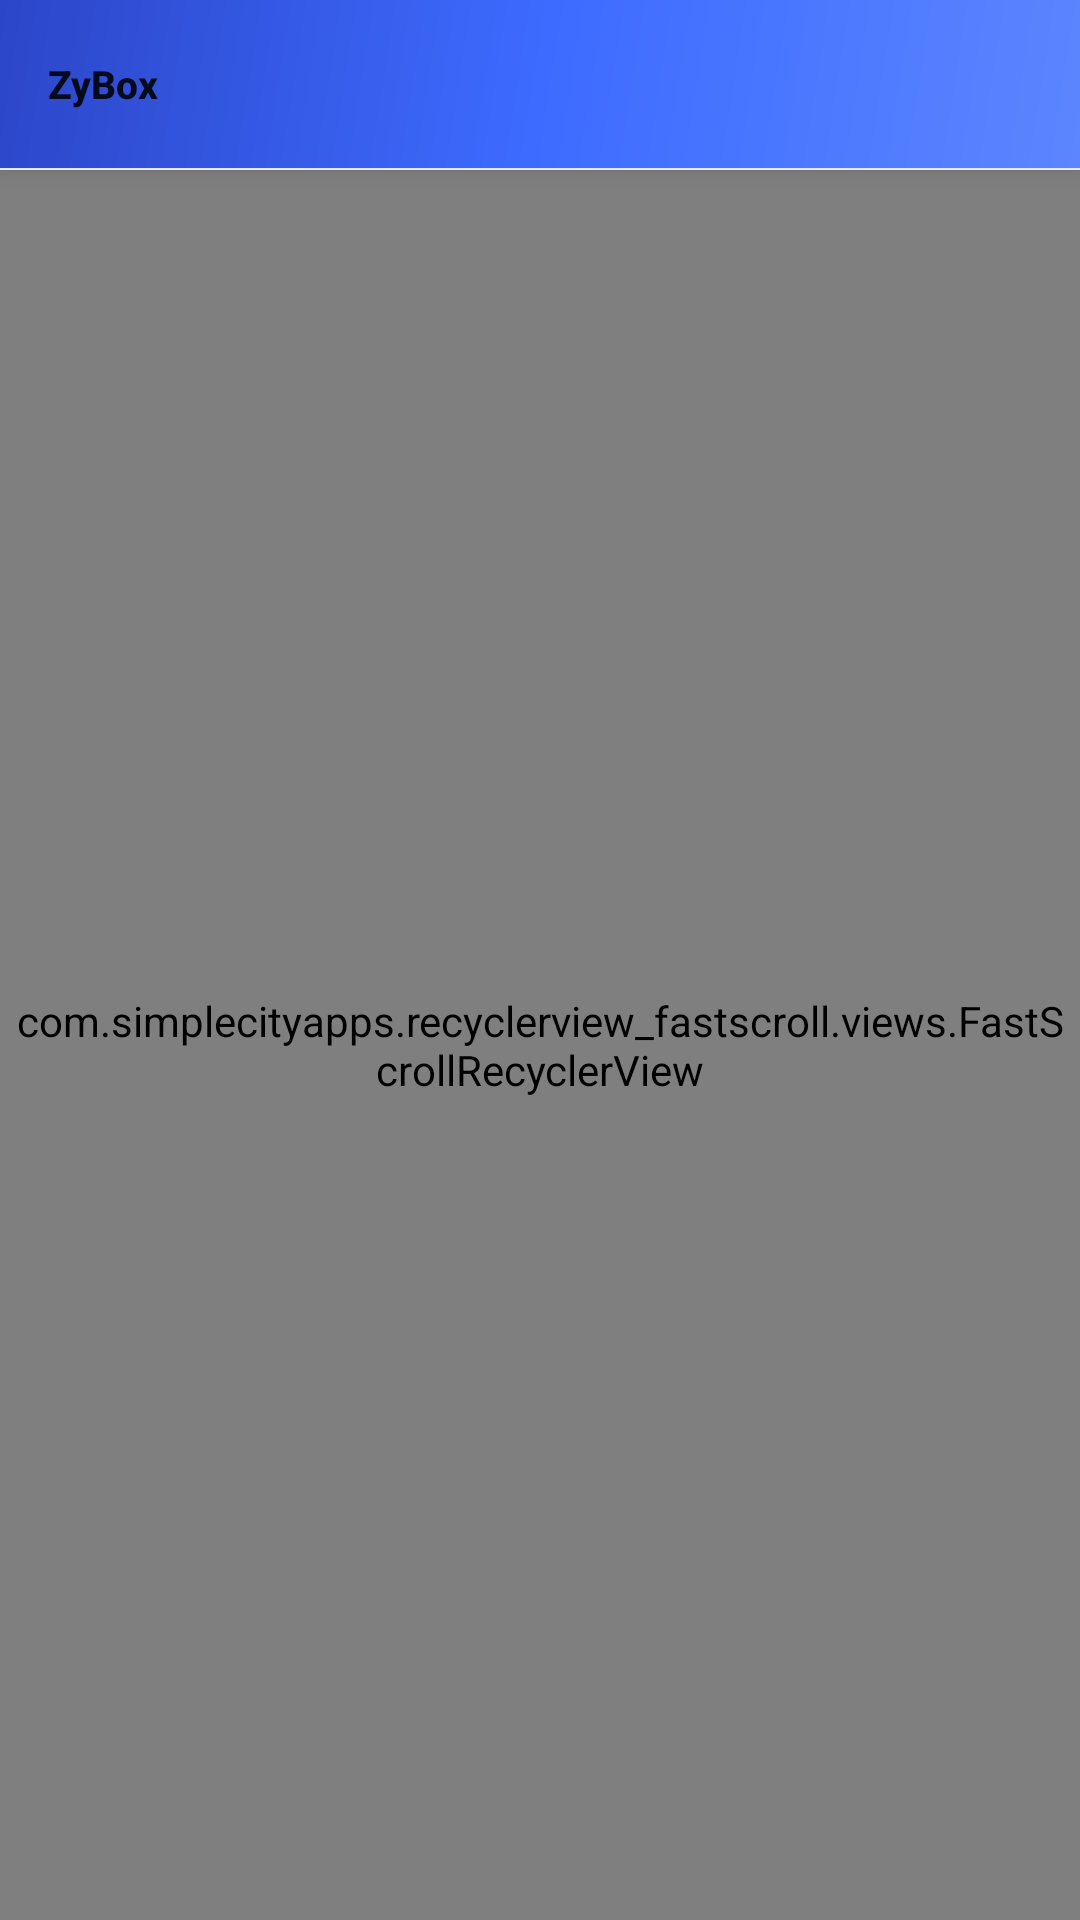

The Android layout XML behind this screen, and the referenced resources:
<!-- AndroidManifest.xml: application theme Theme.Start -->
<!-- res/layout/layout_chain_settings.xml -->
<LinearLayout xmlns:android="http://schemas.android.com/apk/res/android"
    xmlns:app="http://schemas.android.com/apk/res-auto"
    android:layout_width="match_parent"
    android:layout_height="match_parent"
    android:orientation="vertical">

    <include
        layout="@layout/layout_appbar"
        android:layout_width="match_parent"
        android:layout_height="wrap_content" />

    <androidx.fragment.app.FragmentContainerView
        android:id="@+id/settings"
        android:layout_width="match_parent"
        android:layout_height="wrap_content" />

    <LinearLayout
        android:id="@+id/list_cell"
        android:layout_width="match_parent"
        android:layout_height="0.5dp"
        android:background="@drawable/glass_divider"
        android:orientation="horizontal" />

    <com.simplecityapps.recyclerview_fastscroll.views.FastScrollRecyclerView
        android:id="@+id/configuration_list"
        android:layout_width="match_parent"
        android:layout_height="match_parent"
        android:clipToPadding="false"
        android:scrollbarSize="0dp"
        android:padding="4dp"
        android:overScrollMode="never"
        app:fastScrollAutoHide="true"
        app:fastScrollPopupTextColor="?colorPrimary"
        app:fastScrollThumbColor="?colorPrimary"
        app:fastScrollThumbInactiveColor="?colorPrimary"
        app:layout_behavior="@string/appbar_scrolling_view_behavior">

    </com.simplecityapps.recyclerview_fastscroll.views.FastScrollRecyclerView>

</LinearLayout>
<!-- res/layout/layout_appbar.xml (included above) -->
<?xml version="1.0" encoding="utf-8"?>
<com.google.android.material.appbar.AppBarLayout xmlns:android="http://schemas.android.com/apk/res/android"
    xmlns:app="http://schemas.android.com/apk/res-auto"
    android:id="@+id/appbar"
    android:layout_width="match_parent"
    android:layout_height="?attr/actionBarSize"
    android:background="@drawable/bg_brand_gradient"
    android:elevation="4dp">

    <com.google.android.material.appbar.MaterialToolbar
        android:id="@+id/toolbar"
        android:layout_width="match_parent"
        android:layout_height="match_parent"
        android:background="@drawable/bg_brand_gradient"
        android:theme="?actionBarTheme"
        android:touchscreenBlocksFocus="false"
        app:popupTheme="@style/ThemeOverlay.AppCompat.DayNight"
        app:title="@string/app_name"
        app:titleTextAppearance="@style/ZyBoxToolbarTitle" />
</com.google.android.material.appbar.AppBarLayout>
<!-- resources referenced by this layout -->
<resources>
  <!-- drawable bg_brand_gradient (drawable) -->
  <?xml version="1.0" encoding="utf-8"?>
  <shape xmlns:android="http://schemas.android.com/apk/res/android"
      android:shape="rectangle">
      <gradient
          android:type="linear"
          android:angle="135"
          android:startColor="#5B86FF"
          android:centerColor="#3D6BFF"
          android:endColor="#2C46C8" />
  </shape>
  <!-- drawable glass_divider (drawable) -->
  <?xml version="1.0" encoding="utf-8"?>
  <shape xmlns:android="http://schemas.android.com/apk/res/android"
      android:shape="rectangle">
      <size android:height="1px" />
      <gradient
          android:angle="0"
          android:centerColor="@color/glass_stroke"
          android:endColor="@android:color/transparent"
          android:startColor="@android:color/transparent" />
  </shape>
  <string name="app_name" translatable="false">ZyBox</string>
  <style name="ZyBoxToolbarTitle" parent="TextAppearance.Widget.AppCompat.Toolbar.Title">
          <item name="android:textSize">13sp</item>
          <item name="android:textStyle">bold</item>
      </style>
  <style name="Theme.Start" parent="Theme.MaterialComponents.DayNight">
          <item name="android:navigationBarColor">@android:color/transparent</item>
          <item name="colorPrimary">@android:color/transparent</item>
          <item name="colorPrimaryDark">@android:color/transparent</item>
          <item name="android:backgroundDimEnabled">false</item>
          <item name="android:windowNoTitle">true</item>
          <item name="windowActionBar">false</item>
          <item name="windowNoTitle">true</item>
      </style>
  <color name="glass_stroke">#A6FFFFFF</color>
</resources>
